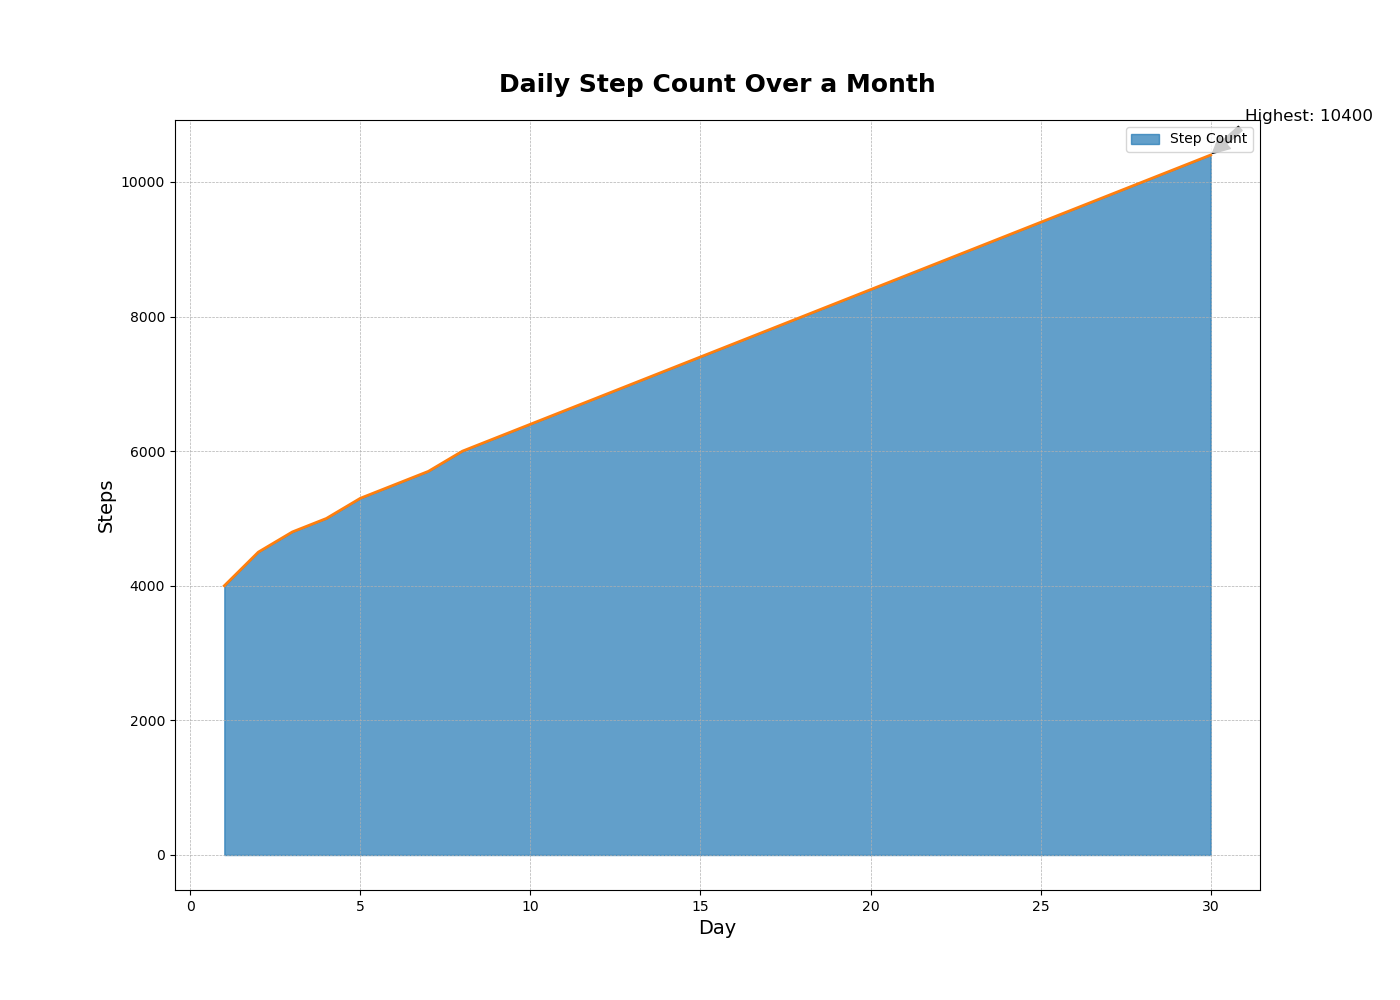

Source data for this figure (header and first rows):
Day, Steps
1, 4000
2, 4500
3, 4800
4, 5000
5, 5300
6, 5500
7, 5700
8, 6000
9, 6200
10, 6400
11, 6600
12, 6800
13, 7000
14, 7200
15, 7400
16, 7600
17, 7800
18, 8000
19, 8200
20, 8400
21, 8600
22, 8800
23, 9000
24, 9200
25, 9400
26, 9600
27, 9800
28, 10000
29, 10200
30, 10400
